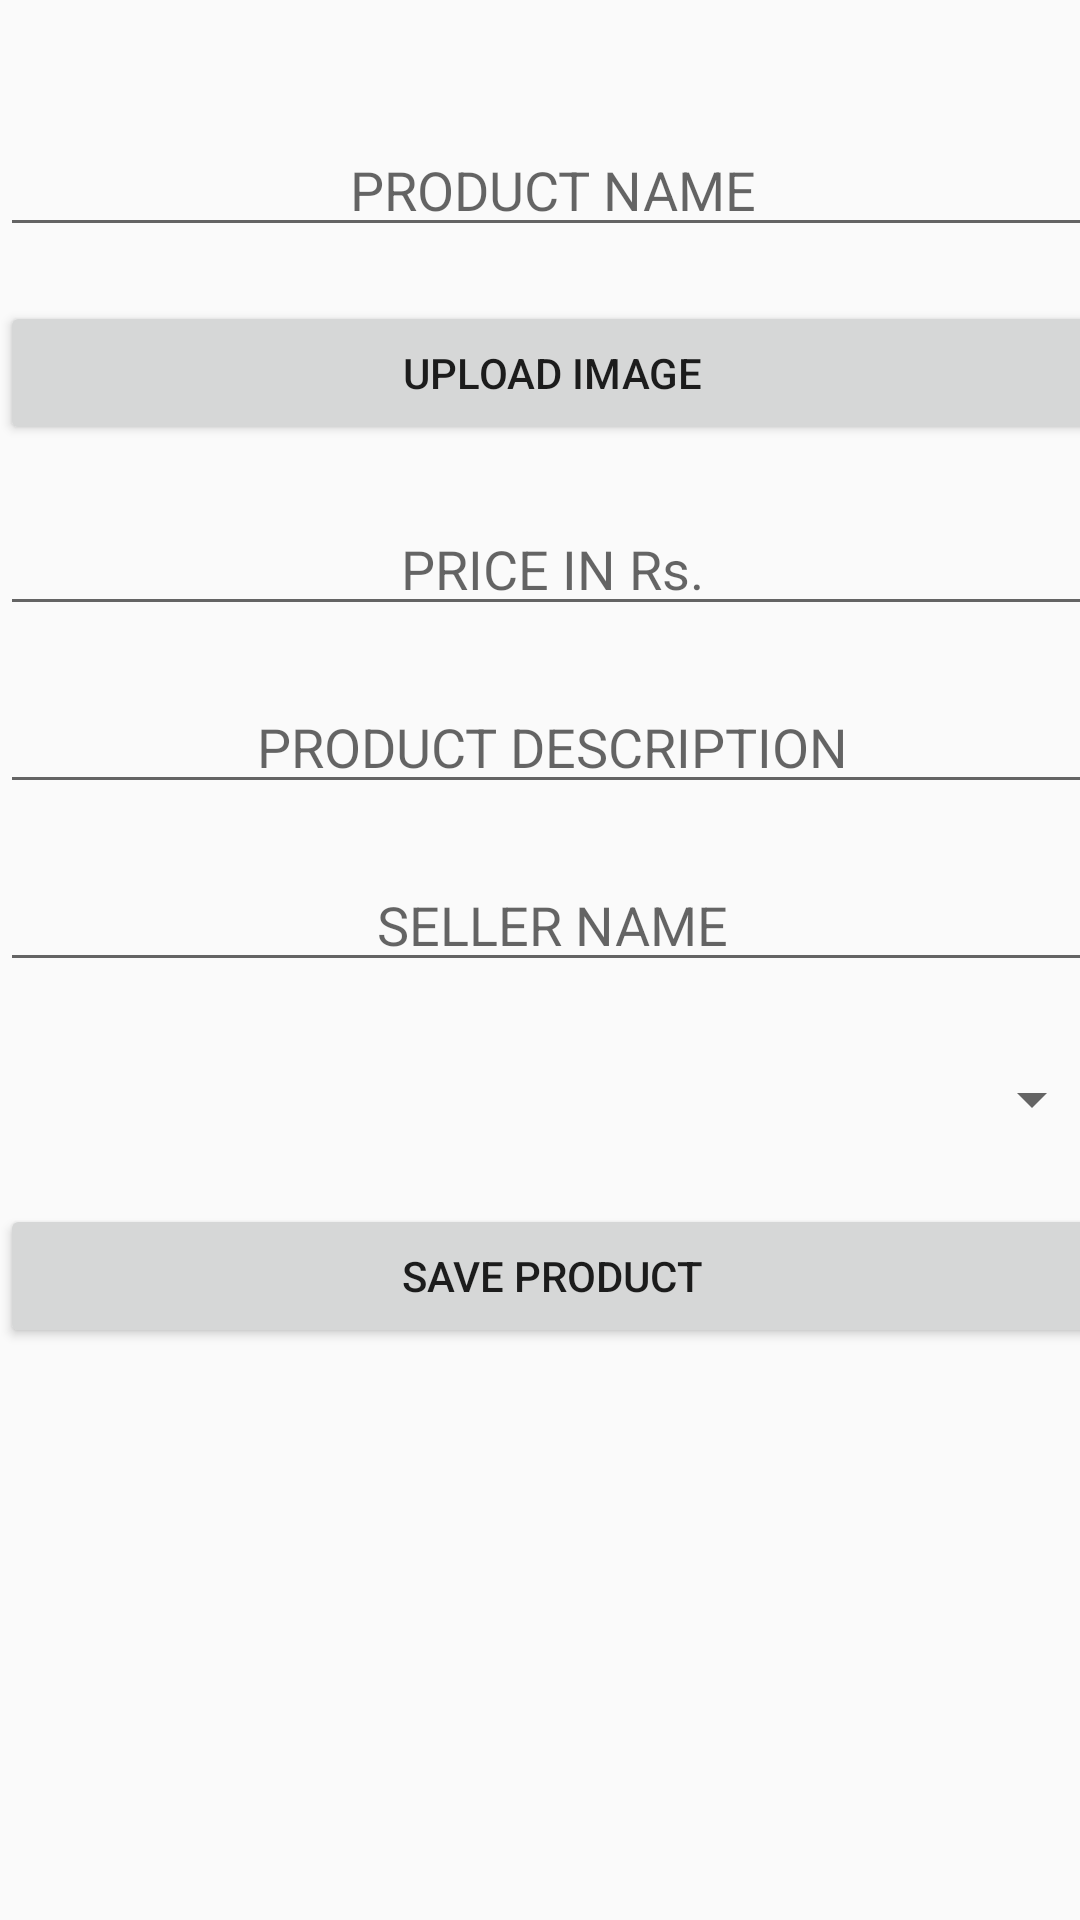

Produce the Android XML layout that renders to this screen, including the resource entries it uses.
<!-- AndroidManifest.xml: application theme AppTheme -->
<!-- res/layout/activity_add_product.xml -->
<?xml version="1.0" encoding="utf-8"?>
<android.support.constraint.ConstraintLayout xmlns:android="http://schemas.android.com/apk/res/android"
    xmlns:app="http://schemas.android.com/apk/res-auto"
    xmlns:tools="http://schemas.android.com/tools"
    android:layout_width="match_parent"
    android:layout_height="match_parent"
    tools:context="com.a46inch.a46inch.addProduct">
    <RelativeLayout
        android:layout_width="368dp"
        android:layout_height="495dp"
        tools:layout_editor_absoluteX="8dp"
        tools:layout_editor_absoluteY="8dp">

        <EditText
            android:id="@+id/Pname"
            android:layout_width="match_parent"
            android:layout_height="wrap_content"
            android:layout_alignParentTop="true"
            android:layout_centerHorizontal="true"
            android:layout_marginTop="41dp"
            android:ems="10"
            android:hint="PRODUCT NAME"
            android:inputType="textPersonName"
            android:textAlignment="center" />

        <Button
            android:id="@+id/B9ppic"
            android:layout_width="180dp"
            android:layout_height="wrap_content"
            android:layout_alignParentEnd="true"
            android:layout_alignParentLeft="true"
            android:layout_alignParentRight="true"
            android:layout_alignParentStart="true"
            android:layout_below="@+id/Pname"
            android:layout_marginTop="18dp"
            android:clickable="true"
            android:text="UPLOAD IMAGE" />

        <EditText
            android:id="@+id/Pprice"
            android:layout_width="match_parent"
            android:layout_height="wrap_content"
            android:layout_alignParentLeft="true"
            android:layout_alignParentStart="true"
            android:layout_below="@+id/B9ppic"
            android:layout_marginTop="19dp"
            android:ems="10"
            android:hint="PRICE IN Rs."
            android:inputType="number"
            android:textAlignment="center" />

        <EditText
            android:id="@+id/Pdescription"
            android:layout_width="match_parent"
            android:layout_height="wrap_content"
            android:layout_centerHorizontal="true"
            android:layout_centerVertical="true"
            android:ems="10"
            android:hint="PRODUCT DESCRIPTION"
            android:inputType="textMultiLine"
            android:textAlignment="center" />

        <EditText
            android:id="@+id/Pseller"
            android:layout_width="match_parent"
            android:layout_height="wrap_content"
            android:layout_below="@+id/Pdescription"
            android:layout_centerHorizontal="true"
            android:layout_marginTop="18dp"
            android:ems="10"
            android:hint="SELLER NAME"
            android:inputType="textPersonName"
            android:textAlignment="center" />

        <Spinner
            android:id="@+id/Pcatagoty"
            android:layout_width="match_parent"
            android:layout_height="wrap_content"
            android:layout_alignParentLeft="true"
            android:layout_alignParentStart="true"
            android:layout_below="@+id/Pseller"
            android:layout_marginTop="27dp" />

        <Button
            android:id="@+id/B10saveproduct"
            android:layout_width="match_parent"
            android:layout_height="wrap_content"
            android:layout_below="@+id/Pcatagoty"
            android:layout_centerHorizontal="true"
            android:layout_marginTop="23dp"
            android:clickable="true"
            android:text="SAVE PRODUCT" />
    </RelativeLayout>


</android.support.constraint.ConstraintLayout>
<!-- resources referenced by this layout -->
<resources>
  <style name="AppTheme" parent="Theme.AppCompat.Light.DarkActionBar">
          
          <item name="colorPrimary">@color/colorPrimary</item>
          <item name="colorPrimaryDark">@color/colorPrimaryDark</item>
          <item name="colorAccent">@color/colorAccent</item>
      </style>
  <!-- not gathered from this repository: default colours our renderer supplied (Android Studio template values) -->
  <color name="colorPrimary">#FF6200EE</color>
  <color name="colorPrimaryDark">#FF3700B3</color>
  <color name="colorAccent">#FF03DAC5</color>
</resources>
